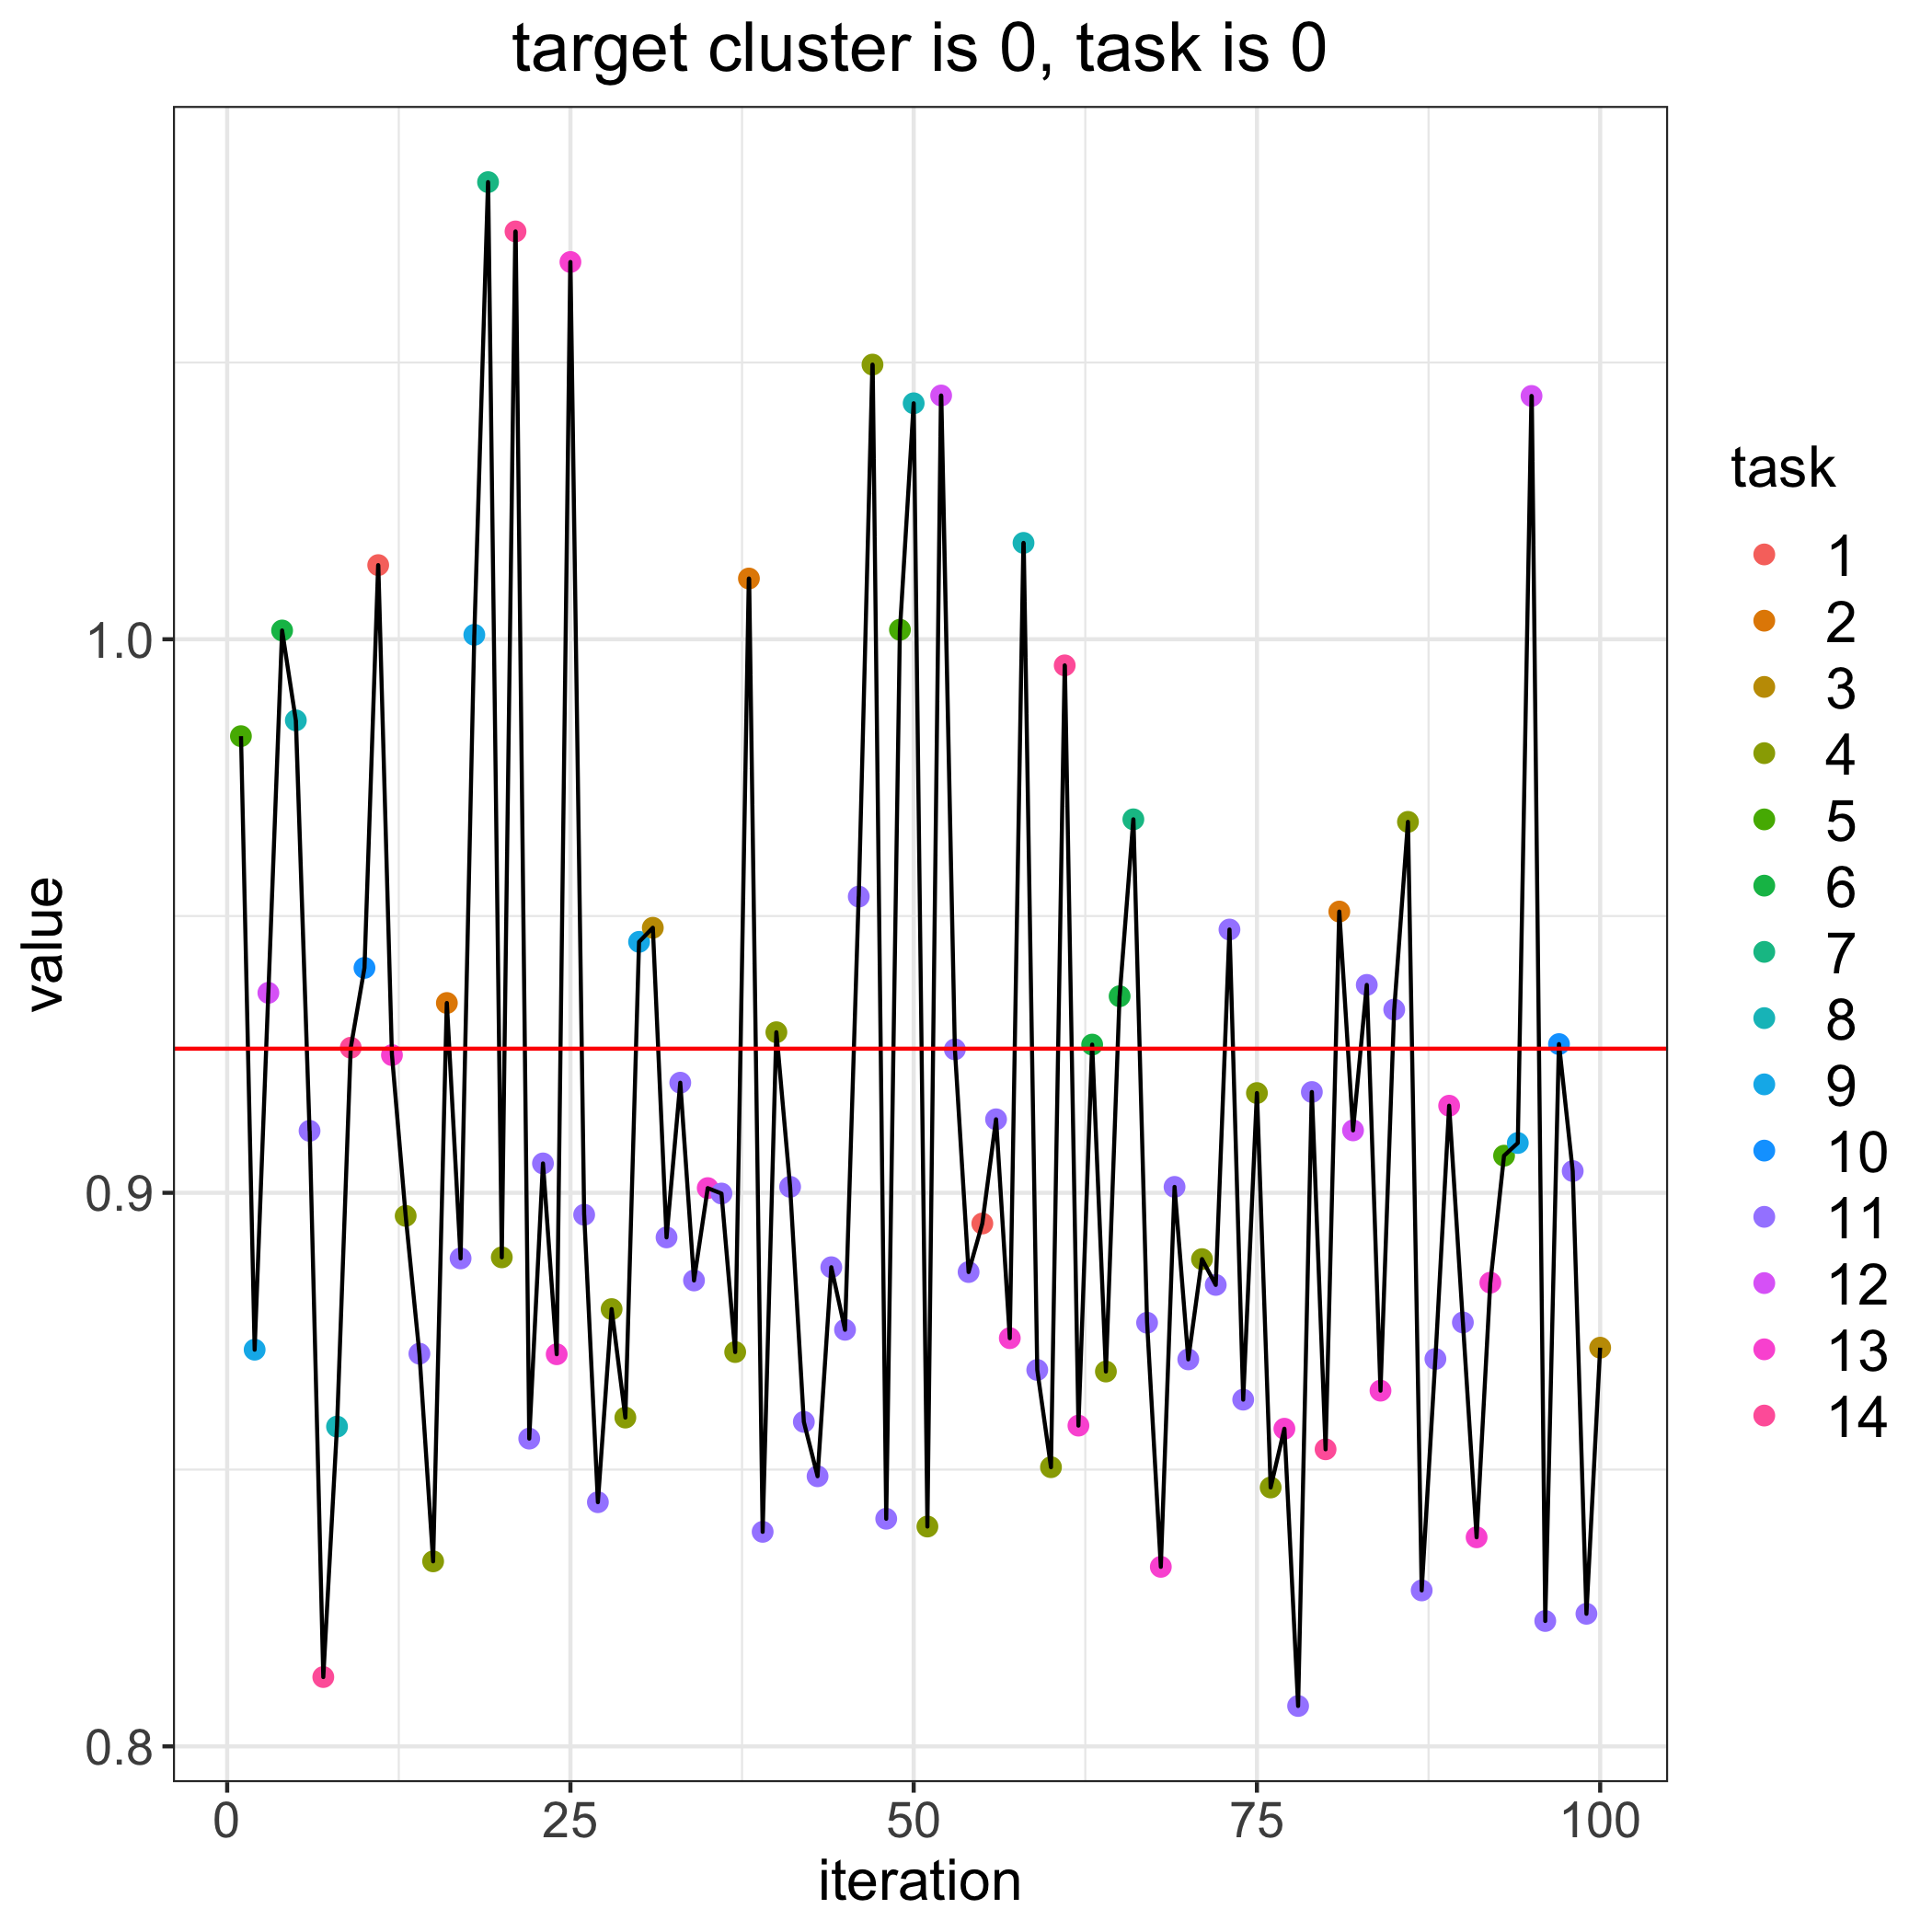

The data file committed next to this chart (first rows):
, losses, bandit_selects
0, 0.926, 
1, 0.9825, 5.0
2, 0.8717, 9.0
3, 0.9361, 12.0
4, 1.002, 6.0
5, 0.9854, 8.0
6, 0.9112, 11.0
7, 0.8125, 14.0
8, 0.8578, 8.0
9, 0.9262, 14.0
10, 0.9406, 10.0
11, 1.013, 1.0
12, 0.9249, 13.0
13, 0.8958, 4.0
14, 0.8709, 11.0
15, 0.8334, 4.0
16, 0.9343, 2.0
17, 0.8882, 11.0
18, 1.001, 9.0
19, 1.083, 7.0
20, 0.8883, 4.0
21, 1.074, 14.0
22, 0.8556, 11.0
23, 0.9053, 11.0
24, 0.8708, 13.0
25, 1.068, 13.0
26, 0.896, 11.0
27, 0.8441, 11.0
28, 0.879, 4.0
29, 0.8594, 4.0
30, 0.9453, 9.0
31, 0.9479, 3.0
32, 0.8919, 11.0
33, 0.9199, 11.0
34, 0.8842, 11.0
35, 0.9009, 13.0
36, 0.8999, 11.0
37, 0.8712, 4.0
38, 1.011, 2.0
39, 0.8388, 11.0
40, 0.929, 4.0
41, 0.9011, 11.0
42, 0.8586, 11.0
43, 0.8488, 11.0
44, 0.8866, 11.0
45, 0.8753, 11.0
46, 0.9535, 11.0
47, 1.05, 4.0
48, 0.8411, 11.0
49, 1.002, 5.0
50, 1.043, 8.0
51, 0.8397, 4.0
52, 1.044, 12.0
53, 0.9259, 11.0
54, 0.8857, 11.0
55, 0.8945, 1.0
56, 0.9133, 11.0
57, 0.8737, 13.0
58, 1.017, 8.0
59, 0.868, 11.0
... 41 more rows
